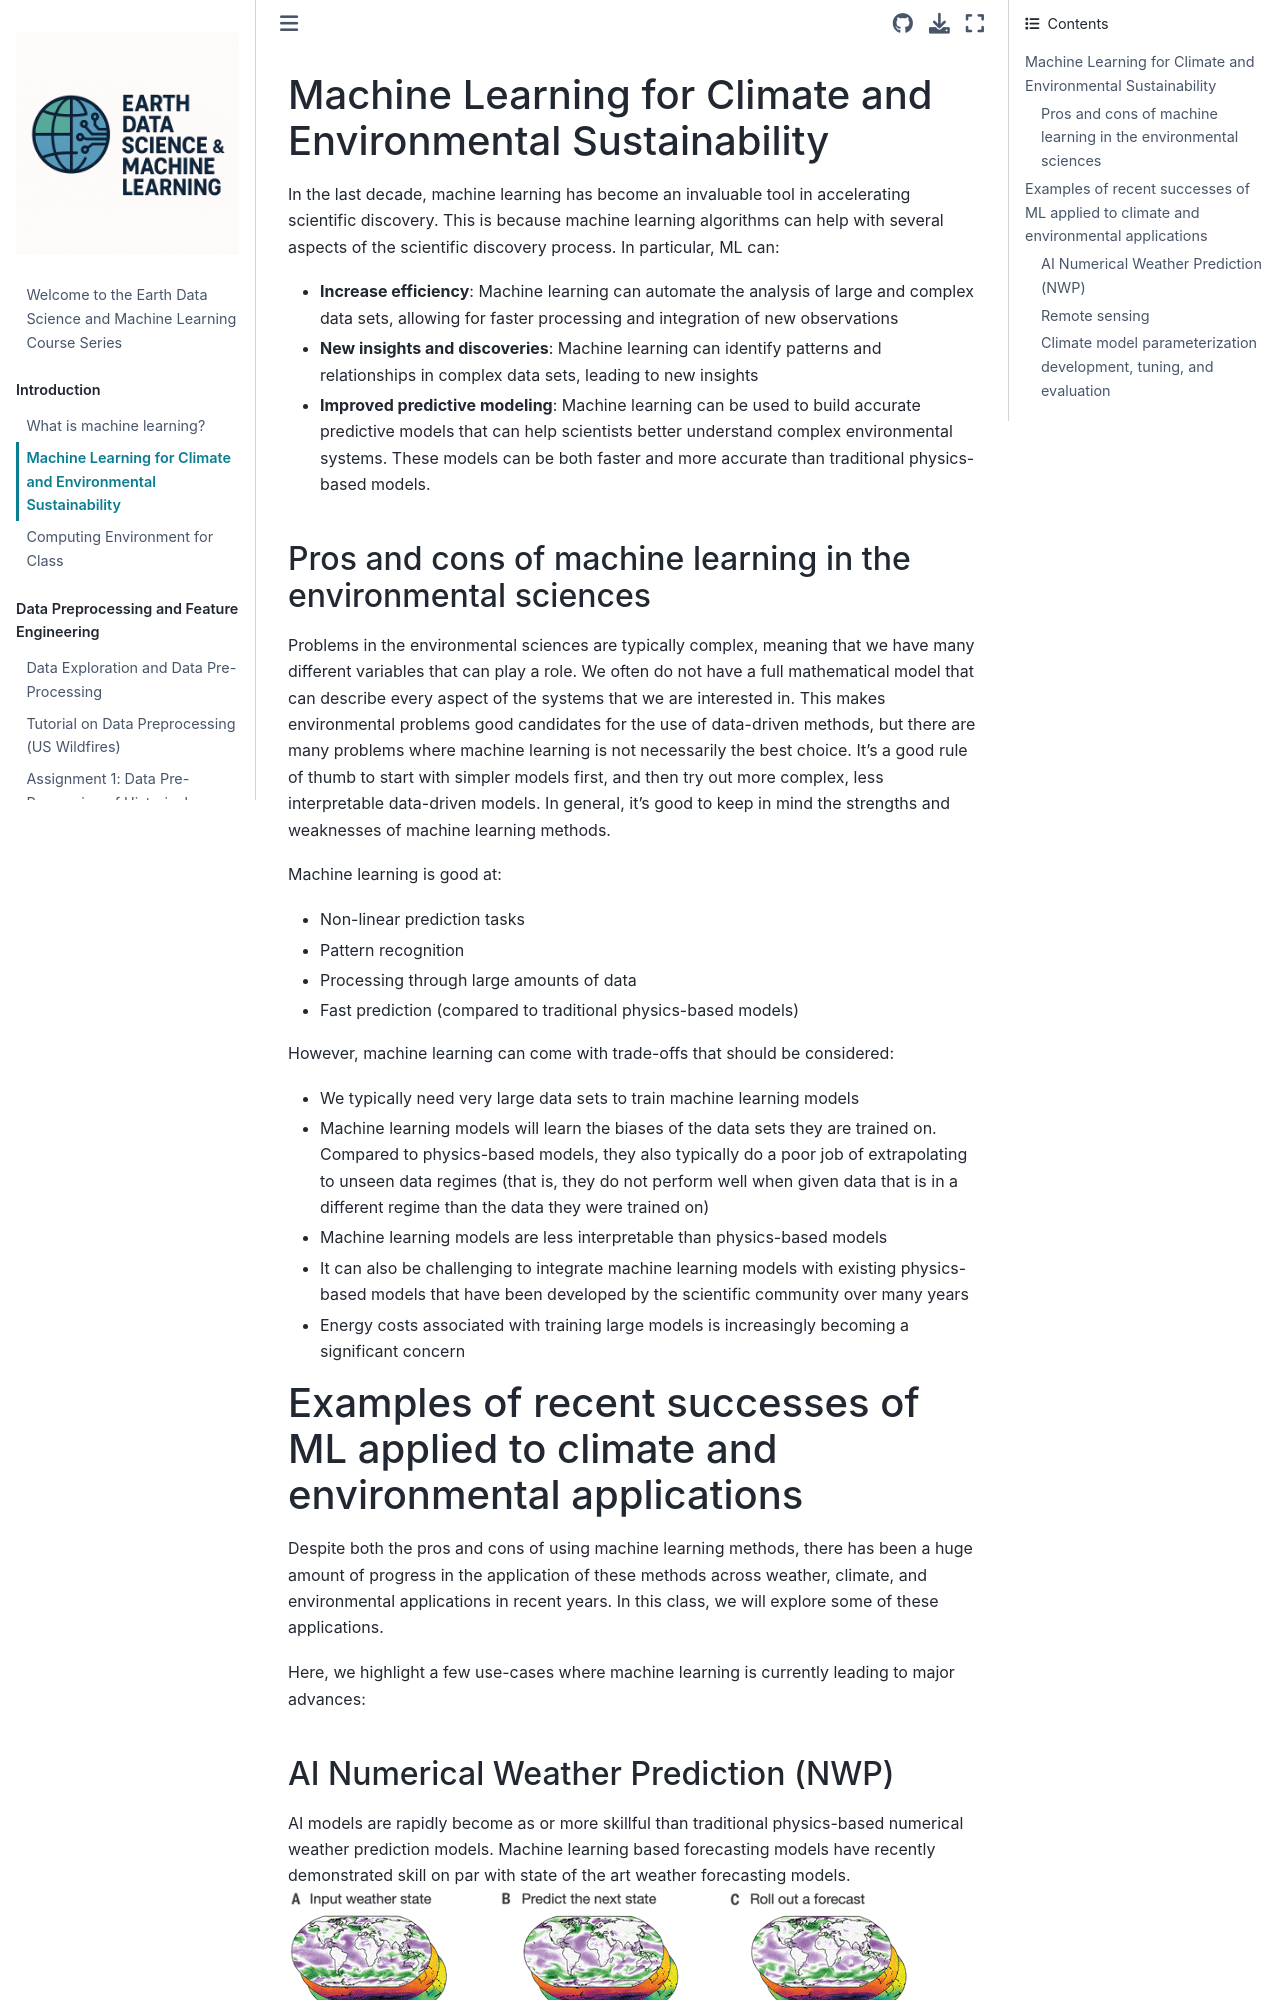

repository: kdlamb/ML4Climate2025 · page: lectures_ML/Introduction/ML-for-climate-env.html · generator: jekyll

# Machine Learning for Climate and Environmental Sustainability

In the last decade, machine learning has become an invaluable tool in accelerating scientific discovery. This is because
machine learning algorithms can help with several aspects of the scientific discovery process. In particular, ML can:
- **Increase efficiency**: Machine learning can automate the analysis of large and complex data sets, allowing for faster processing and integration of new observations
- **New insights and discoveries**: Machine learning can identify patterns and relationships in complex data sets, leading to new insights
- **Improved predictive modeling**: Machine learning can be used to build accurate predictive models that can help scientists better understand complex environmental systems. These models can be both faster and more accurate than traditional physics-based models.
